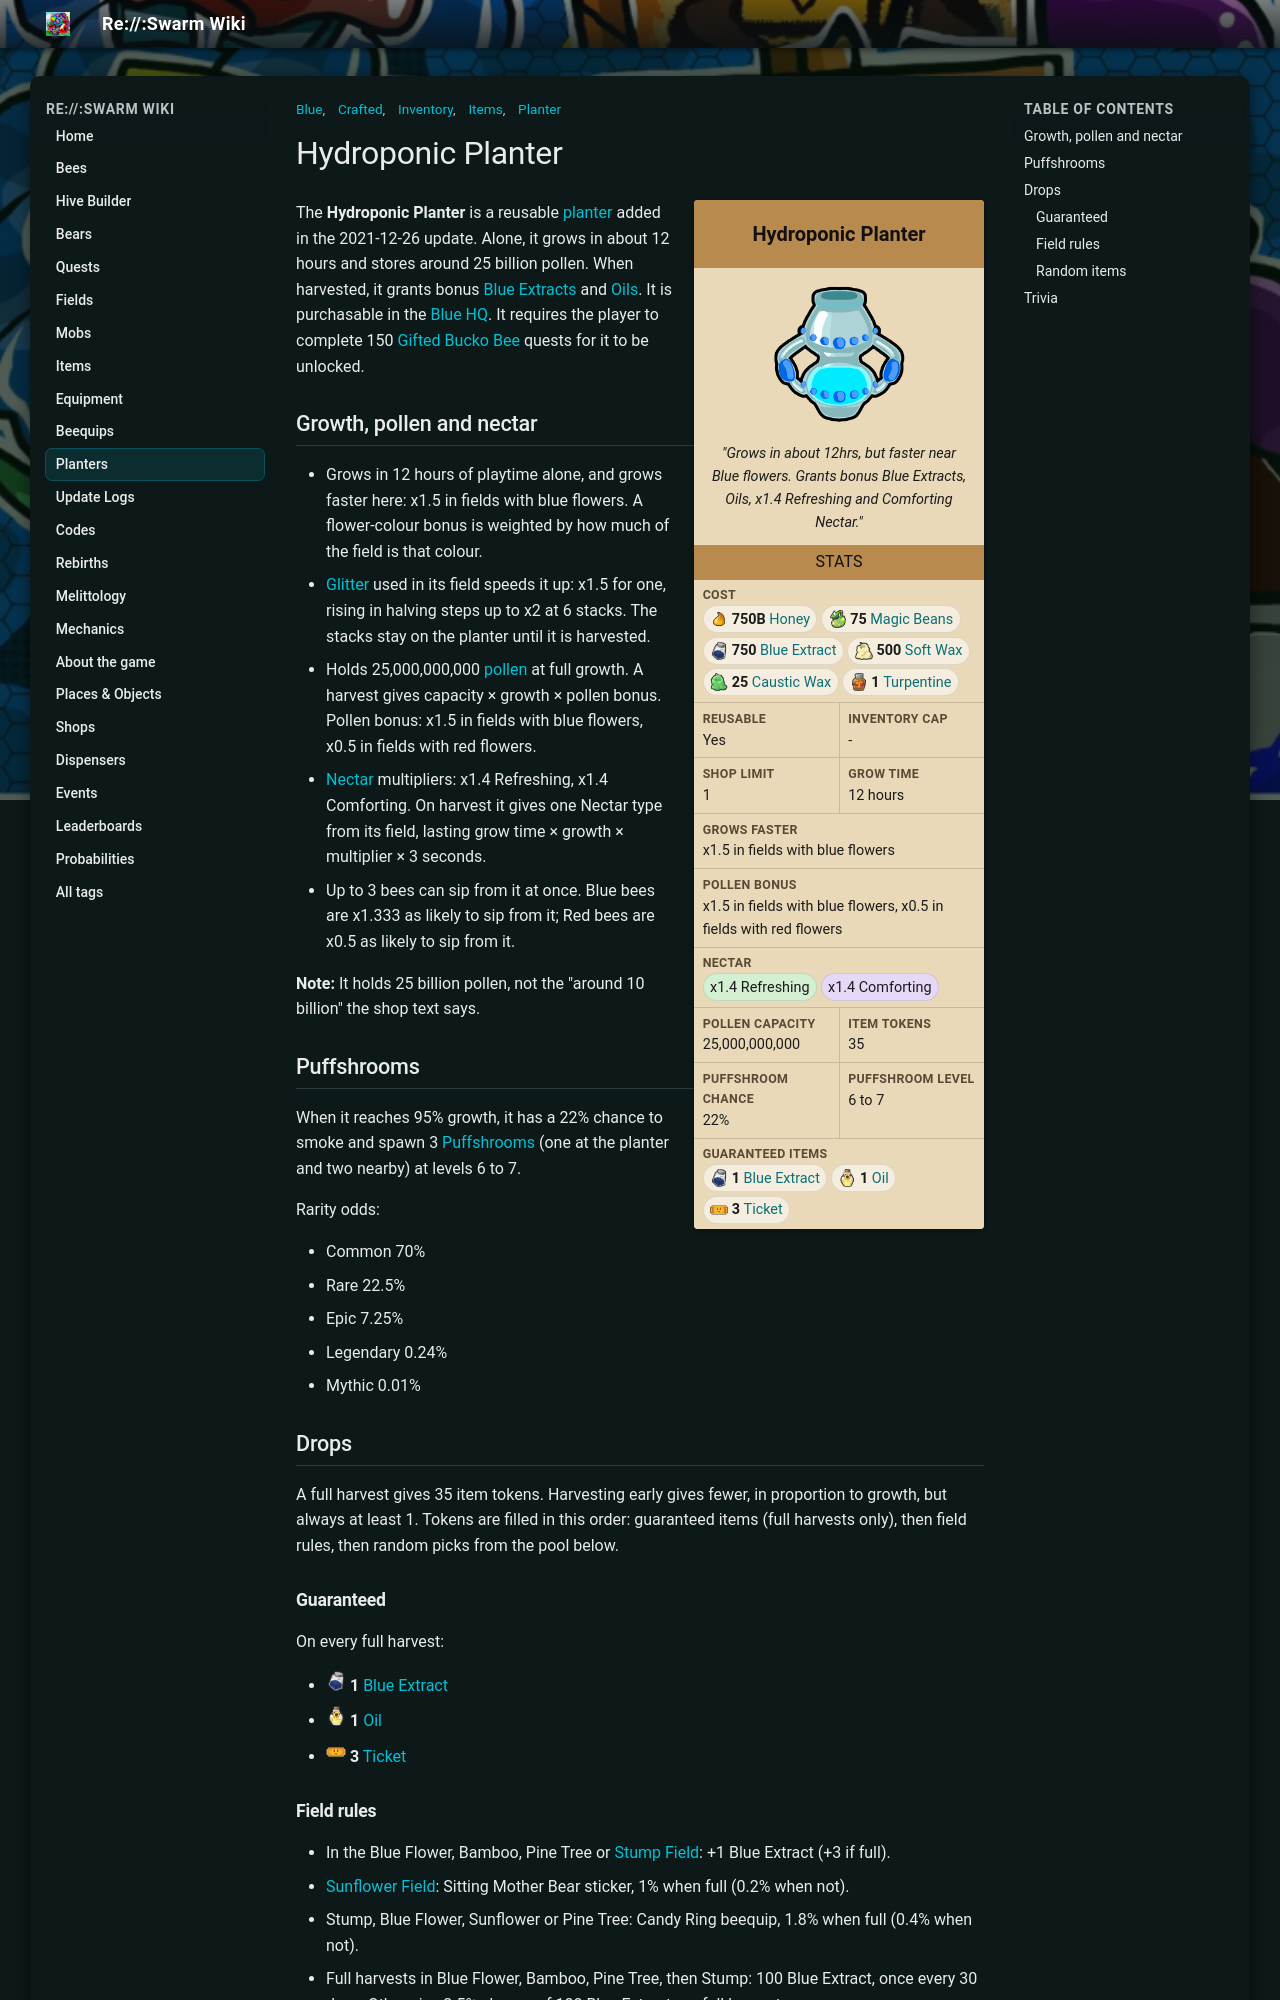

repository: JoaoFranciscoFE/reswarm-wiki · page: hydroponic-planter.html · generator: mkdocs

---
title: "Hydroponic Planter"
tags: ["Inventory", "Items", "Planter", "Blue", "Crafted"]
---

# Hydroponic Planter

<div class="planter-infobox">
<div class="planter-infobox-title">Hydroponic Planter</div>
<div class="planter-infobox-image"><img alt="Hydroponic Planter" src="img/Hydroponic_Planter.png" width="150"></div>
<div class="planter-infobox-quote"><i>"Grows in about 12hrs, but faster near Blue flowers. Grants bonus Blue Extracts, Oils, x1.4 Refreshing and Comforting Nectar."</i></div>
<div class="planter-infobox-header">Stats</div>
<div class="planter-stats">
<div class="planter-stat planter-stat-wide"><b>Cost</b><span class="planter-chips"><span class="planter-chip"><img alt="" src="img/Honey.png" width="20" height="20"><b>750B</b> <a href="honey.html">Honey</a></span><span class="planter-chip"><img alt="" src="img/Magic_Bean.png" width="20" height="20"><b>75</b> <a href="magic-bean.html">Magic Beans</a></span><span class="planter-chip"><img alt="" src="img/Blue_Extract.png" width="20" height="20"><b>750</b> <a href="blue-extract.html">Blue Extract</a></span><span class="planter-chip"><img alt="" src="img/Soft_Wax.png" width="20" height="20"><b>500</b> <a href="soft-wax.html">Soft Wax</a></span><span class="planter-chip"><img alt="" src="img/Caustic_Wax.png" width="20" height="20"><b>25</b> <a href="caustic-wax.html">Caustic Wax</a></span><span class="planter-chip"><img alt="" src="img/Turpentine.png" width="20" height="20"><b>1</b> <a href="turpentine.html">Turpentine</a></span></span></div>
<div class="planter-stat"><b>Reusable</b><span>Yes</span></div>
<div class="planter-stat"><b>Inventory cap</b><span>-</span></div>
<div class="planter-stat"><b>Shop limit</b><span>1</span></div>
<div class="planter-stat"><b>Grow time</b><span>12 hours</span></div>
<div class="planter-stat planter-stat-wide"><b>Grows faster</b><span>x1.5 in fields with blue flowers</span></div>
<div class="planter-stat planter-stat-wide"><b>Pollen bonus</b><span>x1.5 in fields with blue flowers, x0.5 in fields with red flowers</span></div>
<div class="planter-stat planter-stat-wide"><b>Nectar</b><span class="planter-chips"><span class="planter-chip nectar-refreshing">x1.4 Refreshing</span><span class="planter-chip nectar-comforting">x1.4 Comforting</span></span></div>
<div class="planter-stat"><b>Pollen capacity</b><span>25,000,000,000</span></div>
<div class="planter-stat"><b>Item tokens</b><span>35</span></div>
<div class="planter-stat"><b>Puffshroom chance</b><span>22%</span></div>
<div class="planter-stat"><b>Puffshroom level</b><span>6 to 7</span></div>
<div class="planter-stat planter-stat-wide"><b>Guaranteed items</b><span class="planter-chips"><span class="planter-chip"><img alt="" src="img/Blue_Extract.png" width="20" height="20"><b>1</b> <a href="blue-extract.html">Blue Extract</a></span><span class="planter-chip"><img alt="" src="img/Oil.png" width="20" height="20"><b>1</b> <a href="oil.html">Oil</a></span><span class="planter-chip"><img alt="" src="img/Ticket.png" width="20" height="20"><b>3</b> <a href="ticket.html">Ticket</a></span></span></div>
</div>
</div>

The **Hydroponic Planter** is a reusable [planter](planter.md) added in the 2021-12-26 update. Alone, it grows in about 12 hours and stores around 25 billion pollen. When harvested, it grants bonus [Blue Extracts](blue-extract.md) and [Oils](oil.md). It is purchasable in the [Blue HQ](blue-hq.md). It requires the player to complete 150 [Gifted Bucko Bee](gifted-bucko-bee.md) quests for it to be unlocked.

## Growth, pollen and nectar

* Grows in 12 hours of playtime alone, and grows faster here: x1.5 in fields with blue flowers. A flower-colour bonus is weighted by how much of the field is that colour.
* [Glitter](glitter.md) used in its field speeds it up: x1.5 for one, rising in halving steps up to x2 at 6 stacks. The stacks stay on the planter until it is harvested.
* Holds 25,000,000,000 [pollen](pollen.md) at full growth. A harvest gives capacity × growth × pollen bonus. Pollen bonus: x1.5 in fields with blue flowers, x0.5 in fields with red flowers.
* [Nectar](nectar.md) multipliers: x1.4 Refreshing, x1.4 Comforting. On harvest it gives one Nectar type from its field, lasting grow time × growth × multiplier × 3 seconds.
* Up to 3 bees can sip from it at once. Blue bees are x1.333 as likely to sip from it; Red bees are x0.5 as likely to sip from it.

**Note:** It holds 25 billion pollen, not the "around 10 billion" the shop text says.

## Puffshrooms

When it reaches 95% growth, it has a 22% chance to smoke and spawn 3 [Puffshrooms](puffshroom.md) (one at the planter and two nearby) at levels 6 to 7.

Rarity odds:

* Common 70%
* Rare 22.5%
* Epic 7.25%
* Legendary 0.24%
* Mythic 0.01%

## Drops

A full harvest gives 35 item tokens. Harvesting early gives fewer, in proportion to growth, but always at least 1. Tokens are filled in this order: guaranteed items (full harvests only), then field rules, then random picks from the pool below.

### Guaranteed

On every full harvest:

* <img alt="" src="img/Blue_Extract.png" width="20" height="20"> <b>1</b> <a href="blue-extract.html">Blue Extract</a>
* <img alt="" src="img/Oil.png" width="20" height="20"> <b>1</b> <a href="oil.html">Oil</a>
* <img alt="" src="img/Ticket.png" width="20" height="20"> <b>3</b> <a href="ticket.html">Ticket</a>

### Field rules

* In the Blue Flower, Bamboo, Pine Tree or [Stump Field](stump-field.md): +1 Blue Extract (+3 if full).
* [Sunflower Field](sunflower-field.md): Sitting Mother Bear sticker, 1% when full (0.2% when not).
* Stump, Blue Flower, Sunflower or Pine Tree: Candy Ring beequip, 1.8% when full (0.4% when not).
* Full harvests in Blue Flower, Bamboo, Pine Tree, then Stump: 100 Blue Extract, once every 30 days. Otherwise 2.5% chance of 100 Blue Extract per full harvest.
* Full in the [Sunflower Field](sunflower-field.md) 3 times in a row: 100 Oil, once every 30 days. Each full harvest also has a 2.5% chance of 100 Oil.
* Full in the [Blue Flower Field](blue-flower-field.md): 1 Loaded Dice (once a day). [Mushroom Field](mushroom-field.md): 1 Swirled Wax (every 30 days). [Coconut Field](coconut-field.md): 1 Caustic Wax (every 30 days).

### Random items

"Chance per token" is the chance that one random token is that item, before any field extras.

| Item | Amount (one picked at random) | Chance per token |
|---|---|---|
| <img alt="" src="img/Blue_Extract.png" width="20" height="20"> <a href="blue-extract.html">Blue Extract</a> | 1 | 16.9% |
| <img alt="" src="img/Oil.png" width="20" height="20"> <a href="oil.html">Oil</a> | 1 | 16.9% |
| <img alt="" src="img/Blueberry.png" width="20" height="20"> <a href="blueberry.html">Blueberry</a> | 1 / 3 / 5 / 10 | 11.8% |
| <img alt="" src="img/Strawberry.png" width="20" height="20"> <a href="strawberry.html">Strawberry</a> | 1 / 3 / 5 / 10 | 11.8% |
| <img alt="" src="img/Pineapple.png" width="20" height="20"> <a href="pineapple.html">Pineapple</a> | 1 / 3 / 5 / 10 | 11.8% |
| <img alt="" src="img/Honeysuckle.png" width="20" height="20"> <a href="honeysuckle.html">Honeysuckle</a> | 1 / 3 / 5 | 5.1% |
| <img alt="" src="img/Ticket.png" width="20" height="20"> <a href="ticket.html">Ticket</a> | 1 / 3 / 5 | 5.1% |
| <img alt="" src="img/Gumdrops.png" width="20" height="20"> <a href="gumdrops.html">Gumdrops</a> | 1 / 3 / 5 | 5.1% |
| <img alt="" src="img/Royal_Jelly.png" width="20" height="20"> <a href="royal-jelly.html">Royal Jelly</a> | 1 / 3 / 5 | 5.1% |
| <img alt="" src="img/Soft_Wax.png" width="20" height="20"> <a href="soft-wax.html">Soft Wax</a> | 1 | 5.1% |
| <img alt="" src="img/Neonberry.png" width="20" height="20"> <a href="neonberry.html">Neonberry</a> | 1 | 1.4% |
| <img alt="" src="img/Red_Extract.png" width="20" height="20"> <a href="red-extract.html">Red Extract</a> | 1 | 1.4% |
| <img alt="" src="img/Hard_Wax.png" width="20" height="20"> <a href="hard-wax.html">Hard Wax</a> | 1 | 1.4% |
| <img alt="" src="img/Loaded_Dice.png" width="20" height="20"> <a href="loaded-dice.html">Loaded Dice</a> | 1 | 0.38% |
| <img alt="" src="img/Purple_Potion.png" width="20" height="20"> <a href="purple-potion.html">Purple Potion</a> | 1 | 0.38% |
| <img alt="" src="img/Super_Smoothie.png" width="20" height="20"> <a href="super-smoothie.html">Super Smoothie</a> | 1 | 0.11% |
| <img alt="" src="img/Caustic_Wax.png" width="20" height="20"> <a href="caustic-wax.html">Caustic Wax</a> | 1 | 0.11% |
| <img alt="" src="img/Swirled_Wax.png" width="20" height="20"> <a href="swirled-wax.html">Swirled Wax</a> | 1 | 0.11% |
| <img alt="" src="img/Candy_Ring.png" width="20" height="20"> <a href="candy-ring.html">Candy Ring</a> <small>(beequip)</small> | 1 | 0.11% |
| <img alt="" src="img/Turpentine.png" width="20" height="20"> <a href="turpentine.html">Turpentine</a> | 1 | 0.03% |
